2-way image classification set "falcon_coco_tests" from GitHub (kenwillg/gemma4-skincaria); label vocabulary: acne, enlarged pores.

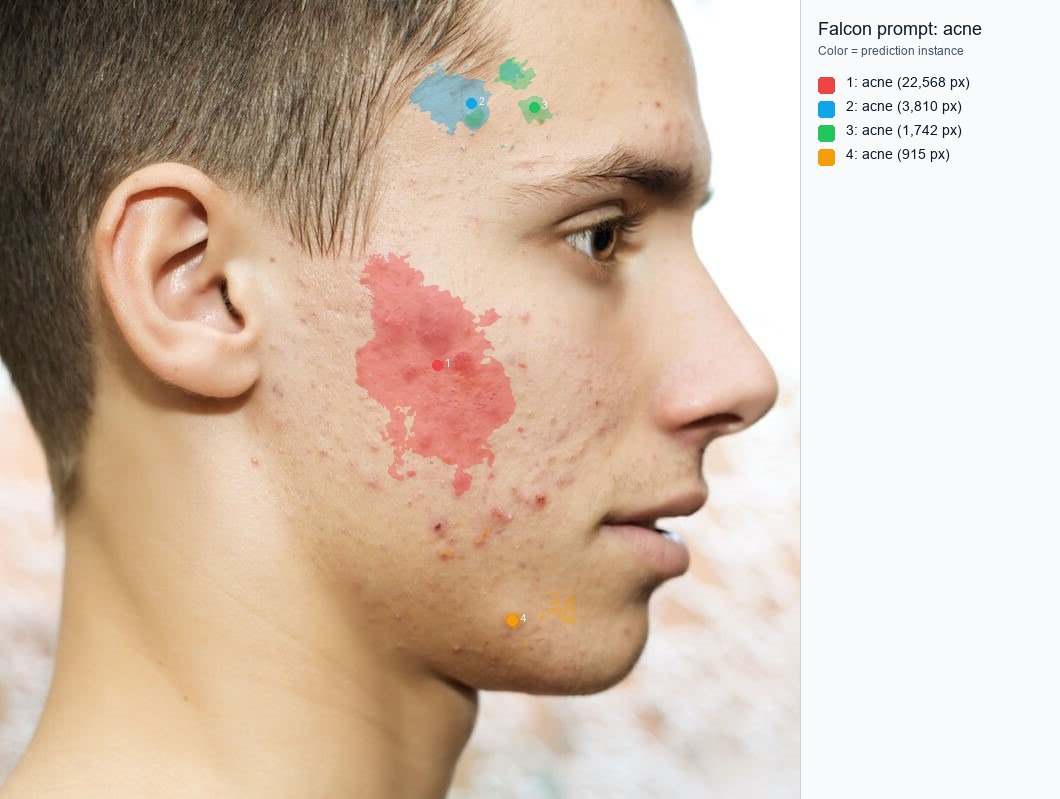
Label: acne

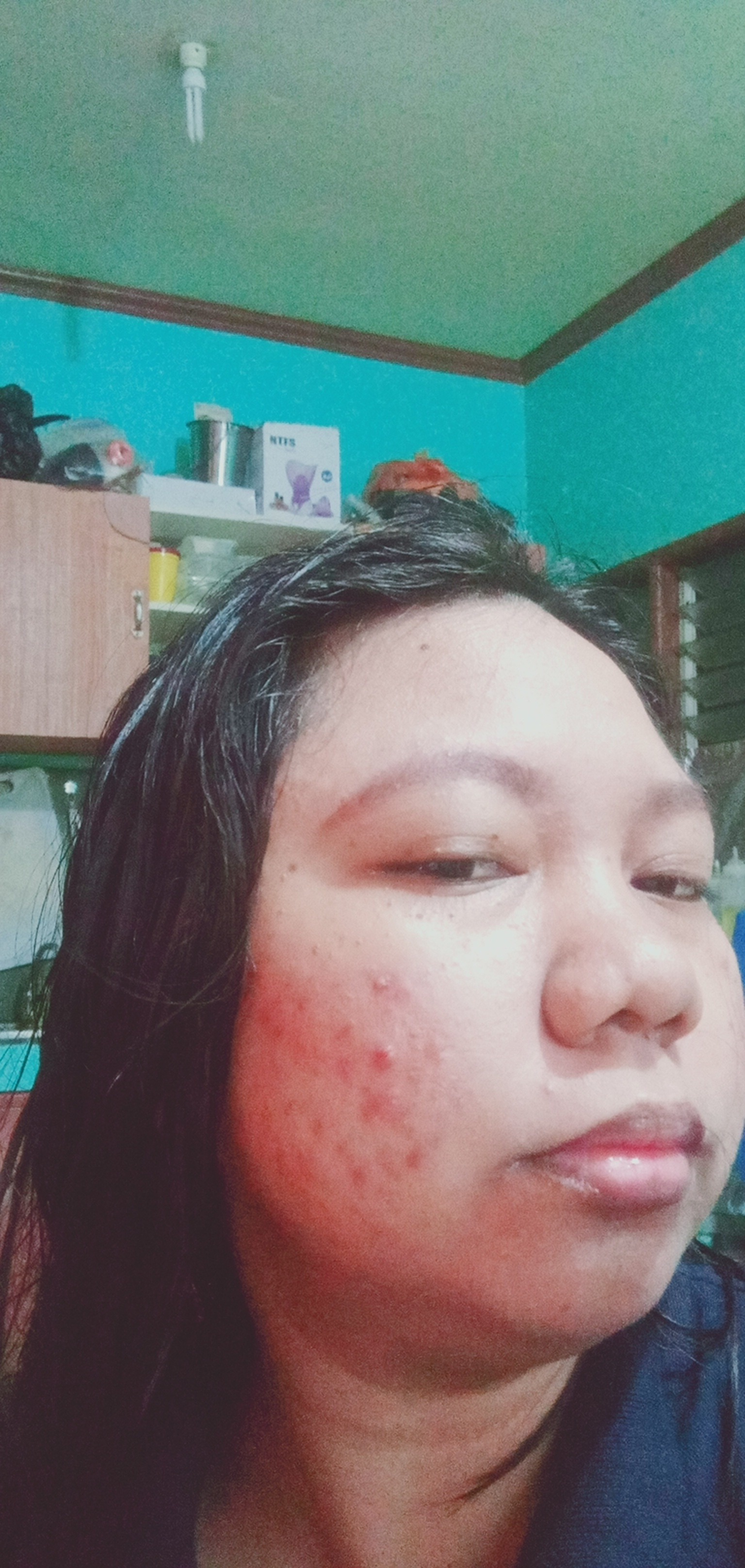
Label: enlarged pores

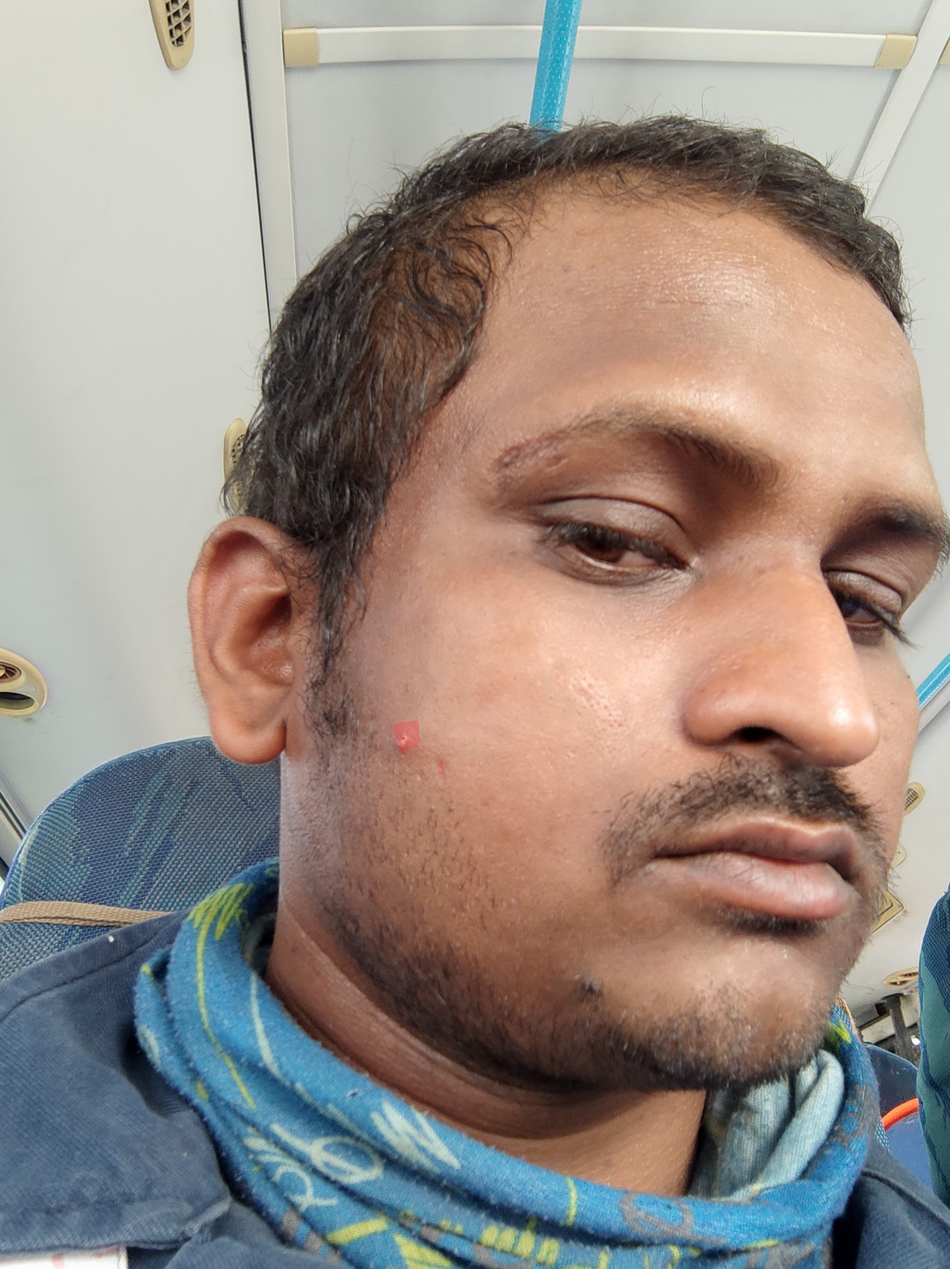
Label: acne

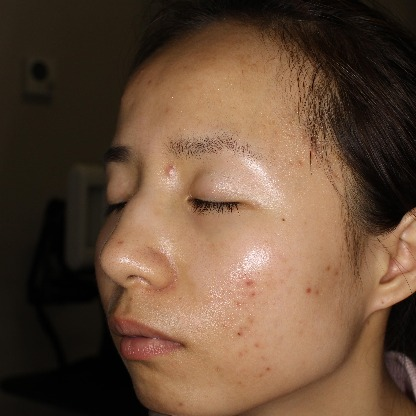
Label: enlarged pores

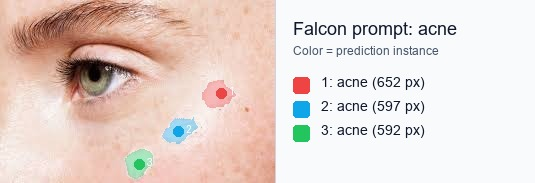
Label: acne

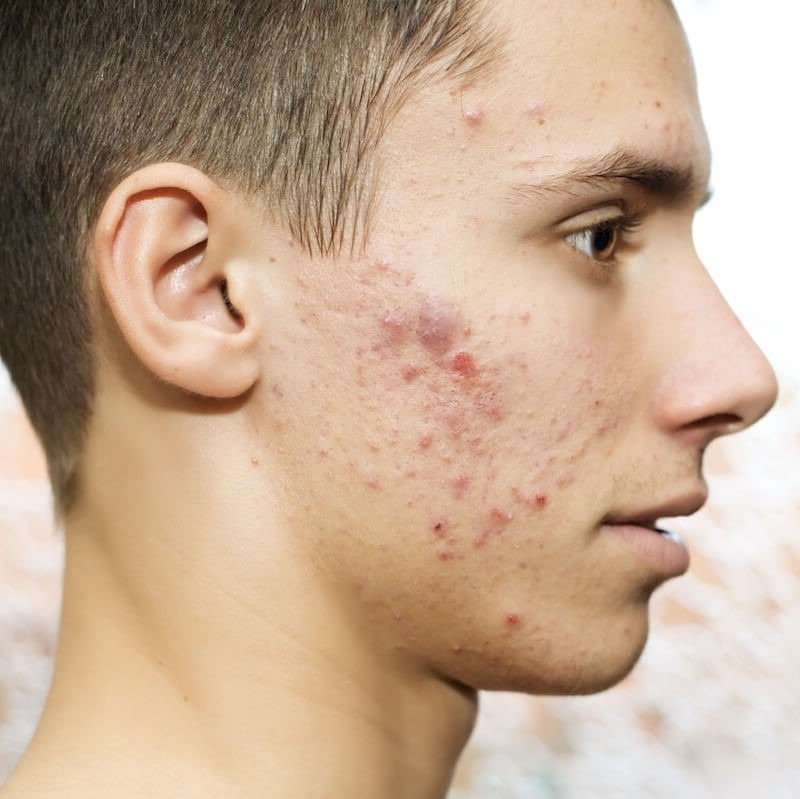
Label: enlarged pores
